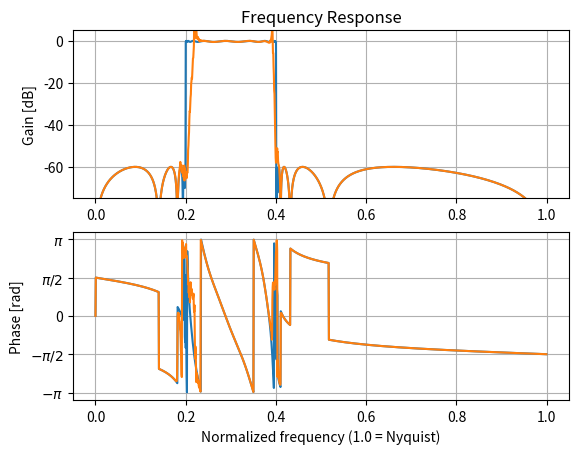

Here is the Python script that generated this plot:
from scipy import signal
import numpy as np
sos = signal.ellip(15, 0.5, 60, (0.2, 0.4), btype='bandpass',
                   output='sos')

w, h = signal.freqz_sos(sos, worN=1500)

import matplotlib.pyplot as plt
plt.subplot(2, 1, 1)
db = 20*np.log10(np.maximum(np.abs(h), 1e-5))
plt.plot(w/np.pi, db)
plt.ylim(-75, 5)
plt.grid(True)
plt.yticks([0, -20, -40, -60])
plt.ylabel('Gain [dB]')
plt.title('Frequency Response')
plt.subplot(2, 1, 2)
plt.plot(w/np.pi, np.angle(h))
plt.grid(True)
plt.yticks([-np.pi, -0.5*np.pi, 0, 0.5*np.pi, np.pi],
           [r'$-\pi$', r'$-\pi/2$', '0', r'$\pi/2$', r'$\pi$'])
plt.ylabel('Phase [rad]')
plt.xlabel('Normalized frequency (1.0 = Nyquist)')
plt.show()

b, a = signal.ellip(15, 0.5, 60, (0.2, 0.4), btype='bandpass',
                   output='ba')
w, h = signal.freqz(b, a, worN=1500)
plt.subplot(2, 1, 1)
db = 20*np.log10(np.maximum(np.abs(h), 1e-5))
plt.plot(w/np.pi, db)
plt.ylim(-75, 5)
plt.grid(True)
plt.yticks([0, -20, -40, -60])
plt.ylabel('Gain [dB]')
plt.title('Frequency Response')
plt.subplot(2, 1, 2)
plt.plot(w/np.pi, np.angle(h))
plt.grid(True)
plt.yticks([-np.pi, -0.5*np.pi, 0, 0.5*np.pi, np.pi],
           [r'$-\pi$', r'$-\pi/2$', '0', r'$\pi/2$', r'$\pi$'])
plt.ylabel('Phase [rad]')
plt.xlabel('Normalized frequency (1.0 = Nyquist)')
plt.show()